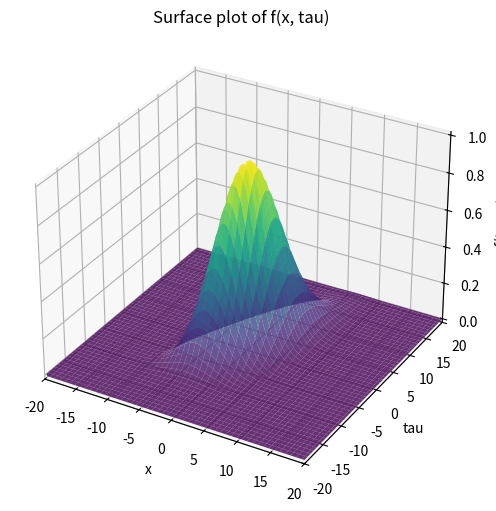

Source code (Python):
import numpy as np

tauLowerLim = -200
tauUpperLim = 200
xLowerLim = -200
xUpperLim = 200

def innerConvolvFunc(tau,xVal):
    return np.exp((-1 * tau**2)/(2*3**2)) * np.exp((-1 * (xVal-tau)**2)/(2*((tau+20)/5)**2))


def double_integral(f, ax, bx, ay, by, nx=100, ny=100):
    """
    Approximate the double integral of f(x, tau) over the rectangle [ax,bx] x [ay,by].

    Parameters:
        f:   function of two variables f(x, y)
        ax:  lower bound in x
        bx:  upper bound in x
        ay:  lower bound in y
        by:  upper bound in y
        nx:  number of subdivisions in x
        ny:  number of subdivisions in y

    Returns:
        Approximate value of the double integral
    """
    hx = (bx - ax) / nx
    hy = (by - ay) / ny

    x = np.linspace(ax, bx, nx + 1)
    y = np.linspace(ay, by, ny + 1)

    total = 0
    for i in range(nx + 1):
        for j in range(ny + 1):
            weight = 1
            if i == 0 or i == nx:
                weight *= 0.5
            if j == 0 or j == ny:
                weight *= 0.5
            total += weight * f(x[i], y[j])

    return hx * hy * total

areaUnderCruve = double_integral(innerConvolvFunc,xLowerLim,xUpperLim,tauLowerLim,tauUpperLim)

import matplotlib.pyplot as plt

# Define the function of two variables


# Create meshgrid for surface plot
x = np.linspace(-20, 20, 100)
tau = np.linspace(-20, 20, 100)
X, TAU = np.meshgrid(x, tau)
Z = innerConvolvFunc(X, TAU)

# Plot the surface
fig = plt.figure(figsize=(10, 6))
ax = fig.add_subplot(111, projection='3d')

ax.plot_surface(X, TAU, Z, cmap='viridis', edgecolor='none', alpha=0.8)
ax.set_title('Surface plot of f(x, tau)')
ax.set_xlabel('x')
ax.set_ylabel('tau')
ax.set_zlabel('f(tau, x)')

ax.set_xlim(-20,20)
ax.set_ylim(-20,20)

print(areaUnderCruve)

plt.show()